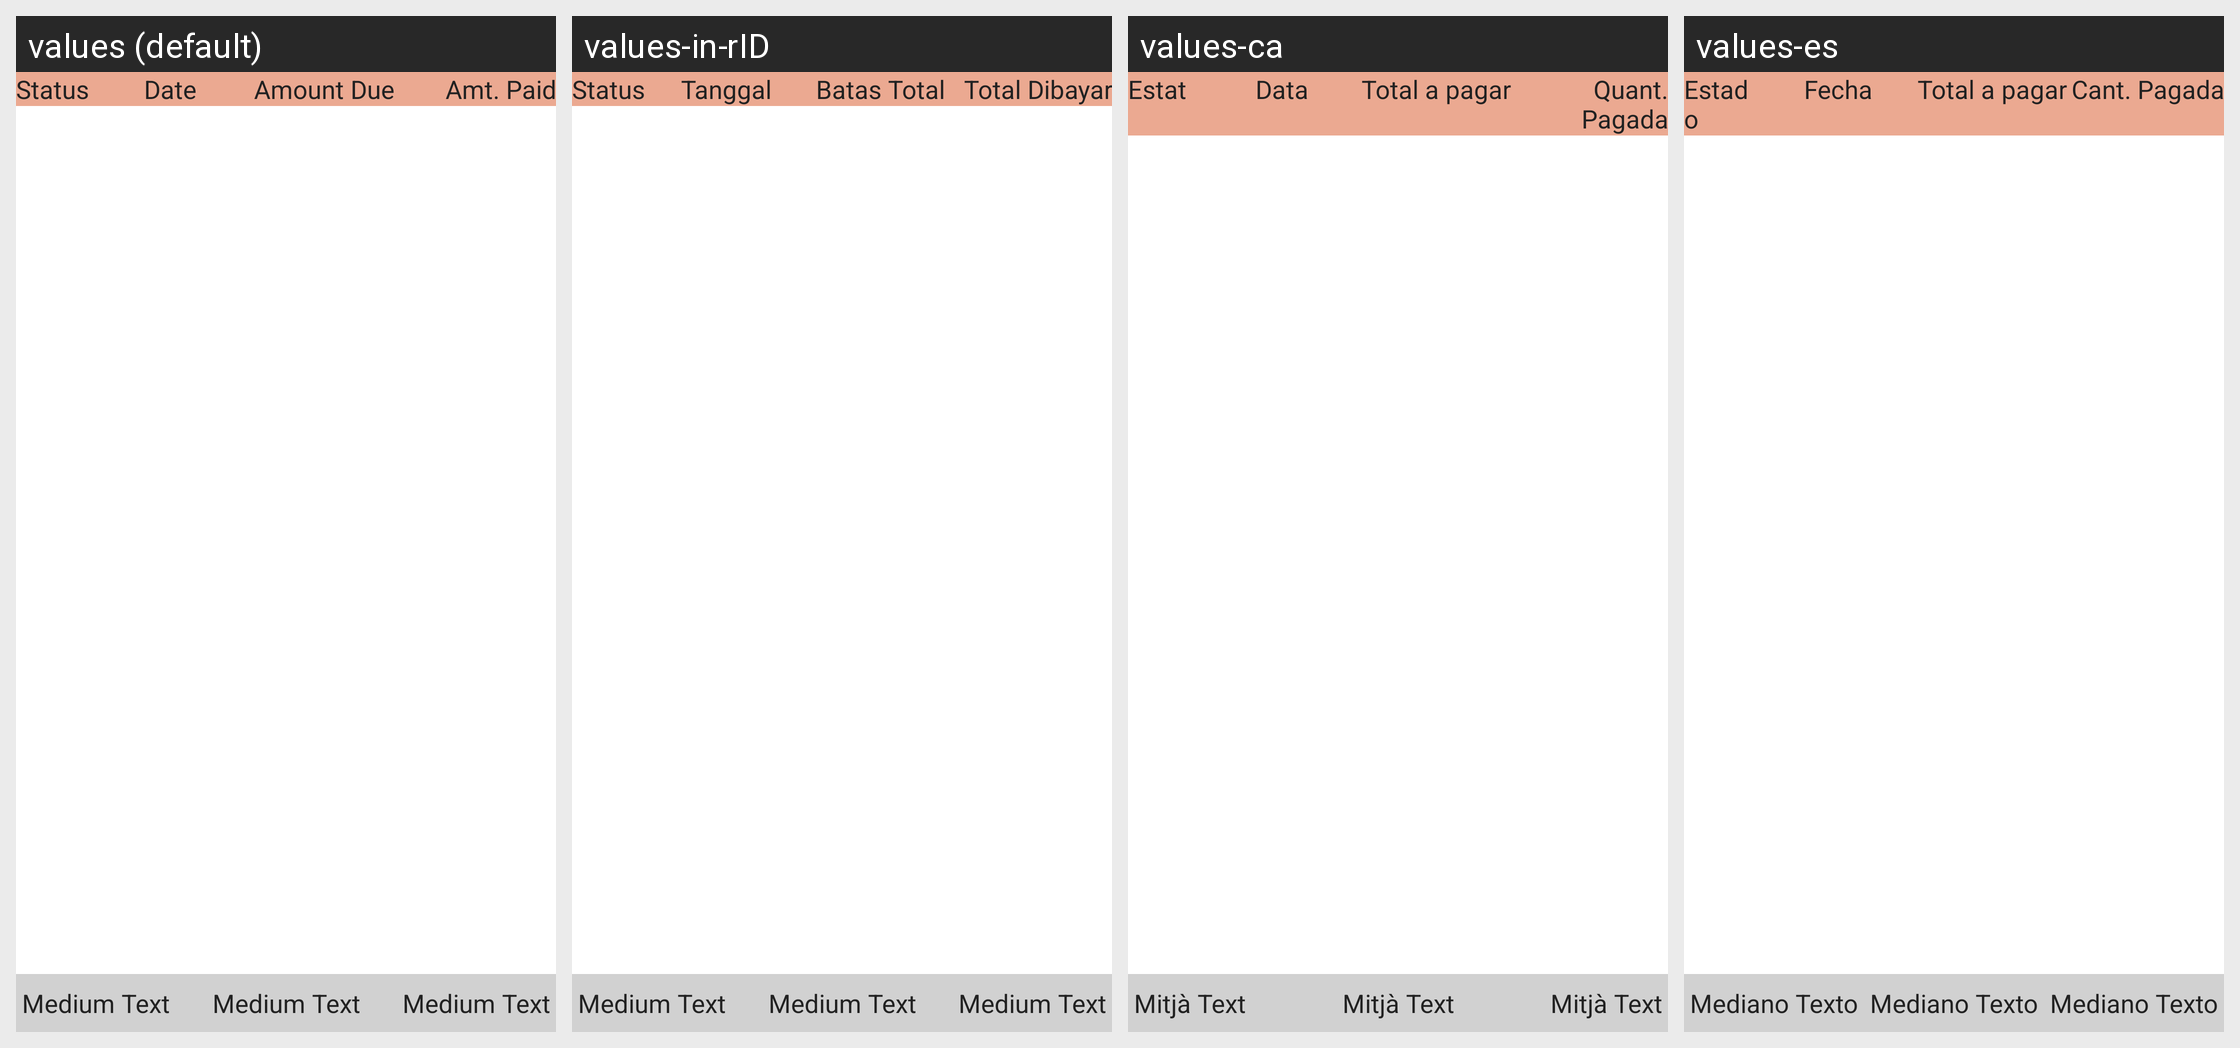

Here is an Android app screen in its default locale and in the app's own translations. Write out the translated-string differences for the strings that appear on this screen.
Android screen res/layout/fragment_loan_repayment_schedule.xml rendered under 4 locales, left to right: values (default), values-in-rID, values-ca, values-es. Device: Nexus 5 (rendered at 1080×1920; each locale shown at half size, 540×960, under a caption strip naming it); theme MaterialAppTheme.
Other locales in the repository, not shown: values-en, values-fr, values-hi, values-kn, values-my, values-sw, values-zh.
Strings drawn on this screen, with the default value and each locale's value (text and hints the layout hard-codes, and strings that could not be matched under every locale, appear in the picture but are not listed):

loan_status
  values: Status
  values-in-rID: Status
  values-ca: Estat
  values-es: Estado

date
  values: Date
  values-in-rID: Tanggal
  values-ca: Data
  values-es: Fecha

loan_amount_due
  values: Amount Due
  values-in-rID: Batas Total
  values-ca: Total a pagar
  values-es: Total a pagar

amount_paid
  values: Amt. Paid
  values-in-rID: Total Dibayar
  values-ca: Quant. Pagada
  values-es: Cant. Pagada

medium_text
  values: Medium Text
  values-in-rID: Medium Text  [not translated; the default value is used]
  values-ca: Mitjà Text
  values-es: Mediano Texto
